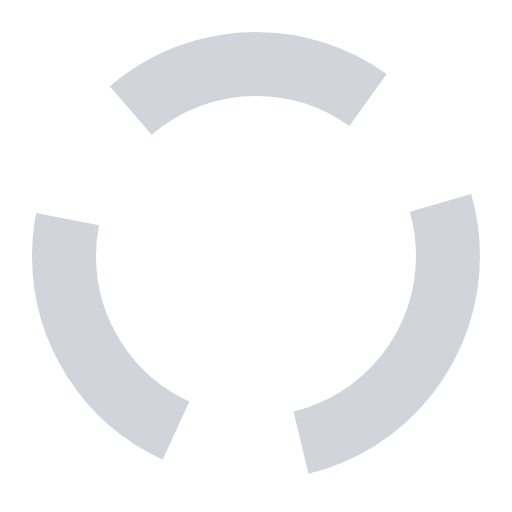
t = 0.00 s
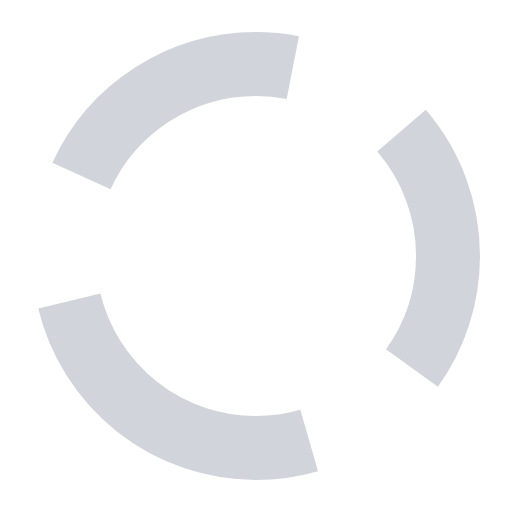
t = 0.25 s
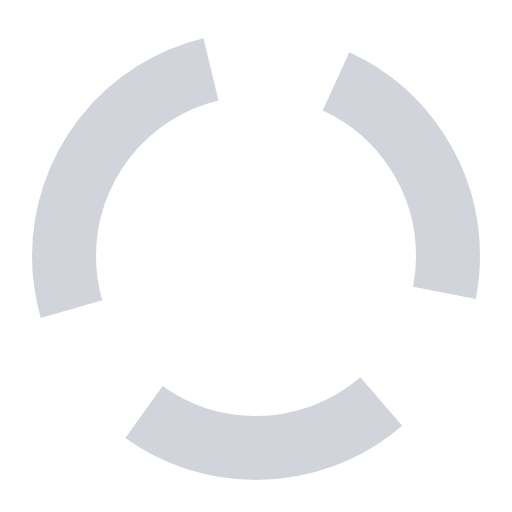
t = 0.50 s
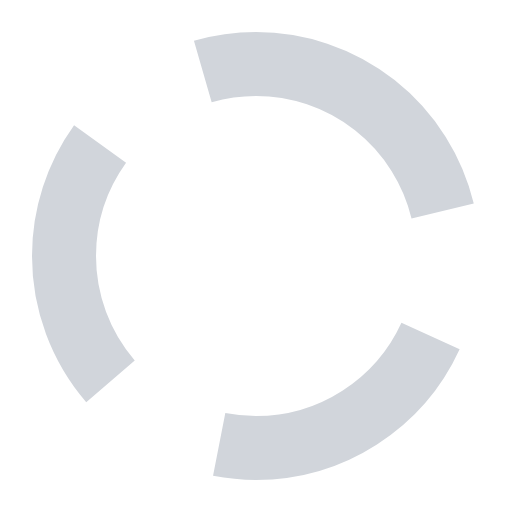
t = 0.75 s

The animated SVG that drew these frames (rendered in a browser with its animation timeline set to each time). Animation: 1 SMIL element (animateTransform=1); one cycle of 1.00 s, repeats indefinitely.

<?xml version="1.0" encoding="UTF-8"?>
<svg width="16" height="16" viewBox="0 0 16 16" fill="none" xmlns="http://www.w3.org/2000/svg">
  <rect width="16" height="16" rx="2" fill="transparent"/>
  <circle cx="8" cy="8" r="6" fill="none" stroke="#D1D5DB" stroke-width="2" stroke-dasharray="8,4">
    <animateTransform attributeName="transform" type="rotate" values="0 8 8;360 8 8" dur="1s" repeatCount="indefinite"/>
    </circle>
</svg>